Photos from the image-classification dataset "banana_split" in the GitHub repository vignesh-tck/tree-species-ml. Its 2 classes are: healthy, unhealthy.

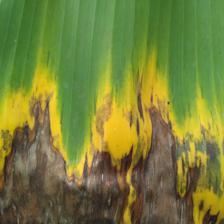
Label: unhealthy

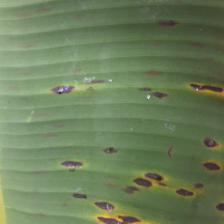
Label: unhealthy

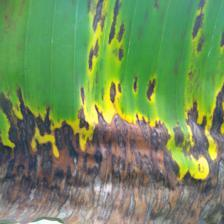
Label: unhealthy

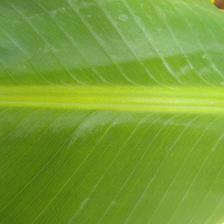
Label: healthy

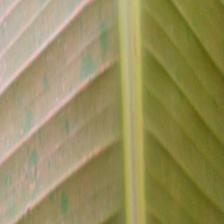
Label: healthy

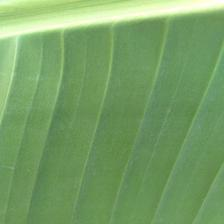
Label: healthy
